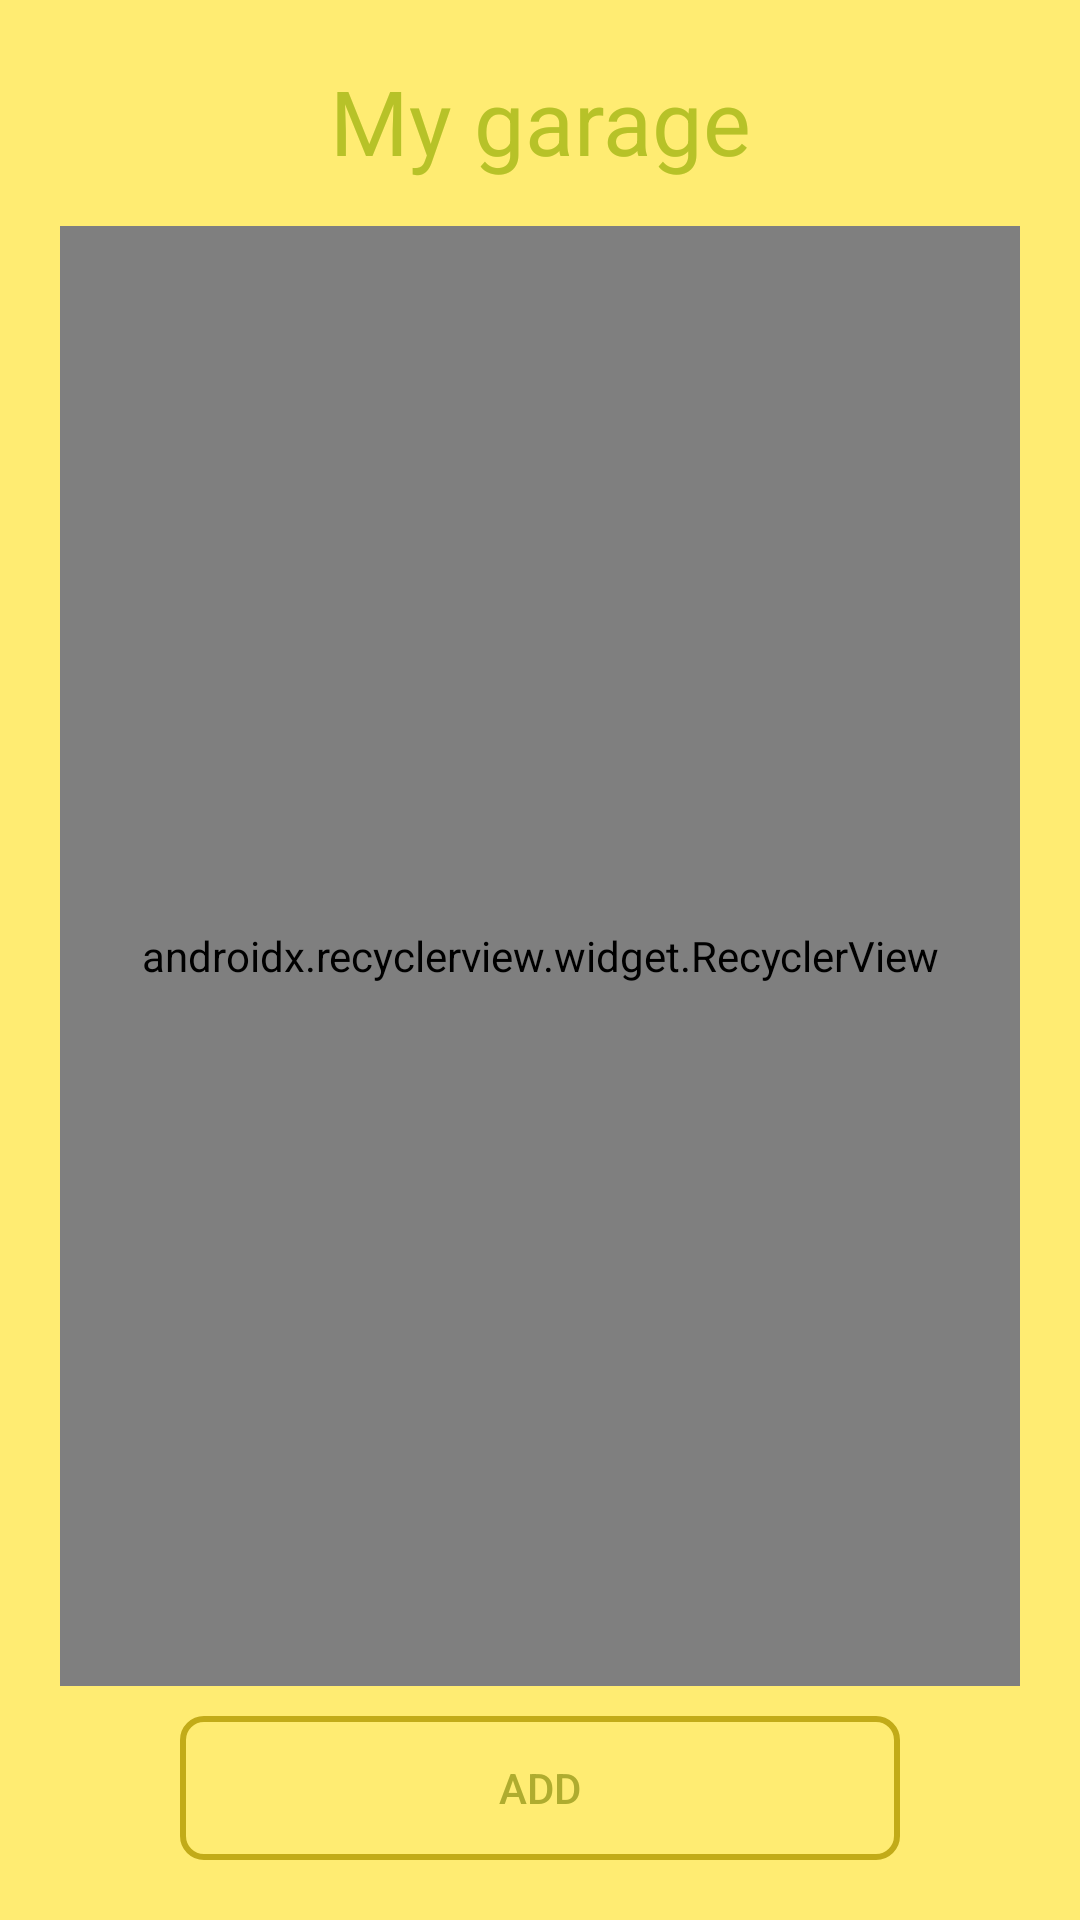

Write the Android layout XML for this screen, with the resource values it uses.
<!-- AndroidManifest.xml: application theme NoActionBar -->
<!-- res/layout/garage_fragment.xml -->
<?xml version="1.0" encoding="utf-8"?>
<RelativeLayout
    xmlns:android="http://schemas.android.com/apk/res/android"
    android:layout_width="match_parent"
    android:layout_height="match_parent"
    android:padding="20dp"
    xmlns:app="http://schemas.android.com/apk/res-auto"
    android:background="@color/colorAccent">

    <TextView
        android:id="@+id/garage"
        android:layout_width="match_parent"
        android:layout_height="wrap_content"
        android:layout_marginBottom="15dp"
        android:layout_alignParentTop="true"
        android:text="@string/myGarage"
        android:textSize="30sp"
        android:textColor="@color/colorPrimary"
        android:gravity="center"/>

    <android.support.v7.widget.RecyclerView
        android:id="@+id/carsList"
        android:layout_width="match_parent"
        android:layout_height="match_parent"
        android:layout_above="@id/add"
        android:layout_below="@id/garage"
        app:layoutManager="android.support.v7.widget.LinearLayoutManager"/>

    <Button
        android:id="@id/add"
        android:layout_width="match_parent"
        android:layout_height="wrap_content"
        android:layout_alignParentBottom="true"
        android:layout_centerHorizontal="true"
        android:layout_marginTop="10dp"
        android:layout_marginStart="@dimen/avgMargin"
        android:layout_marginEnd="@dimen/avgMargin"
        android:text="@string/add_button"
        android:textColor="@color/textColor"
        android:background="@drawable/buttons_shape"/>

    <ImageView
        android:id="@+id/image"
        android:layout_width="150dp"
        android:layout_height="150dp"
        android:layout_centerInParent="true"
        android:src="@drawable/garage"
        android:visibility="gone"
        android:contentDescription="TODO"/>
</RelativeLayout>
<!-- resources referenced by this layout -->
<resources>
  <color name="colorAccent">#FFEC72</color>
  <color name="colorPrimary">#B7C228</color>
  <color name="textColor">#AFAC2F</color>
  <dimen name="avgMargin">40dp</dimen>
  <!-- drawable buttons_shape (drawable) -->
  <?xml version="1.0" encoding="utf-8"?>
  <selector xmlns:android="http://schemas.android.com/apk/res/android">
      <item android:state_enabled="true">
          <shape
              xmlns:android="http://schemas.android.com/apk/res/android">
              <stroke
                  android:width="2dp"
                  android:color="#C2AB18"/>
              <corners
                  android:radius="7dp" />
  
              <padding
                  android:left="2dp"
                  android:right="2dp"
                  android:top="2dp"
                  android:bottom="2dp"/>
  
              <solid android:color="#00ffffff"/>
          </shape>
      </item>
  
      <item android:state_enabled="false">
          <shape
              xmlns:android="http://schemas.android.com/apk/res/android">
              <stroke
                  android:width="3dp"
                  android:color="#646464"/>
              <corners
                  android:radius="7dp" />
  
              <padding
                  android:left="2dp"
                  android:right="2dp"
                  android:top="2dp"
                  android:bottom="2dp"/>
  
              <solid android:color="#00ffffff"/>
          </shape>
      </item>
  </selector>
  <!-- drawable garage: png bitmap (drawable, 10739 bytes) -->
  <string name="add_button">Add</string>
  <string name="myGarage">My garage</string>
  <style name="NoActionBar" parent="Theme.AppCompat.NoActionBar">
          <item name="android:windowActionBar">false</item>
          <item name="android:windowNoTitle">true</item>
          <item name="android:colorBackground">@color/colorAccent</item>
  
          <item name="colorPrimary">@color/colorPrimary</item>
          <item name="colorPrimaryDark">@color/colorPrimaryDark</item>
          <item name="colorAccent">@color/colorAccent</item>
      </style>
  <color name="colorPrimaryDark">#9FAA18</color>
</resources>
